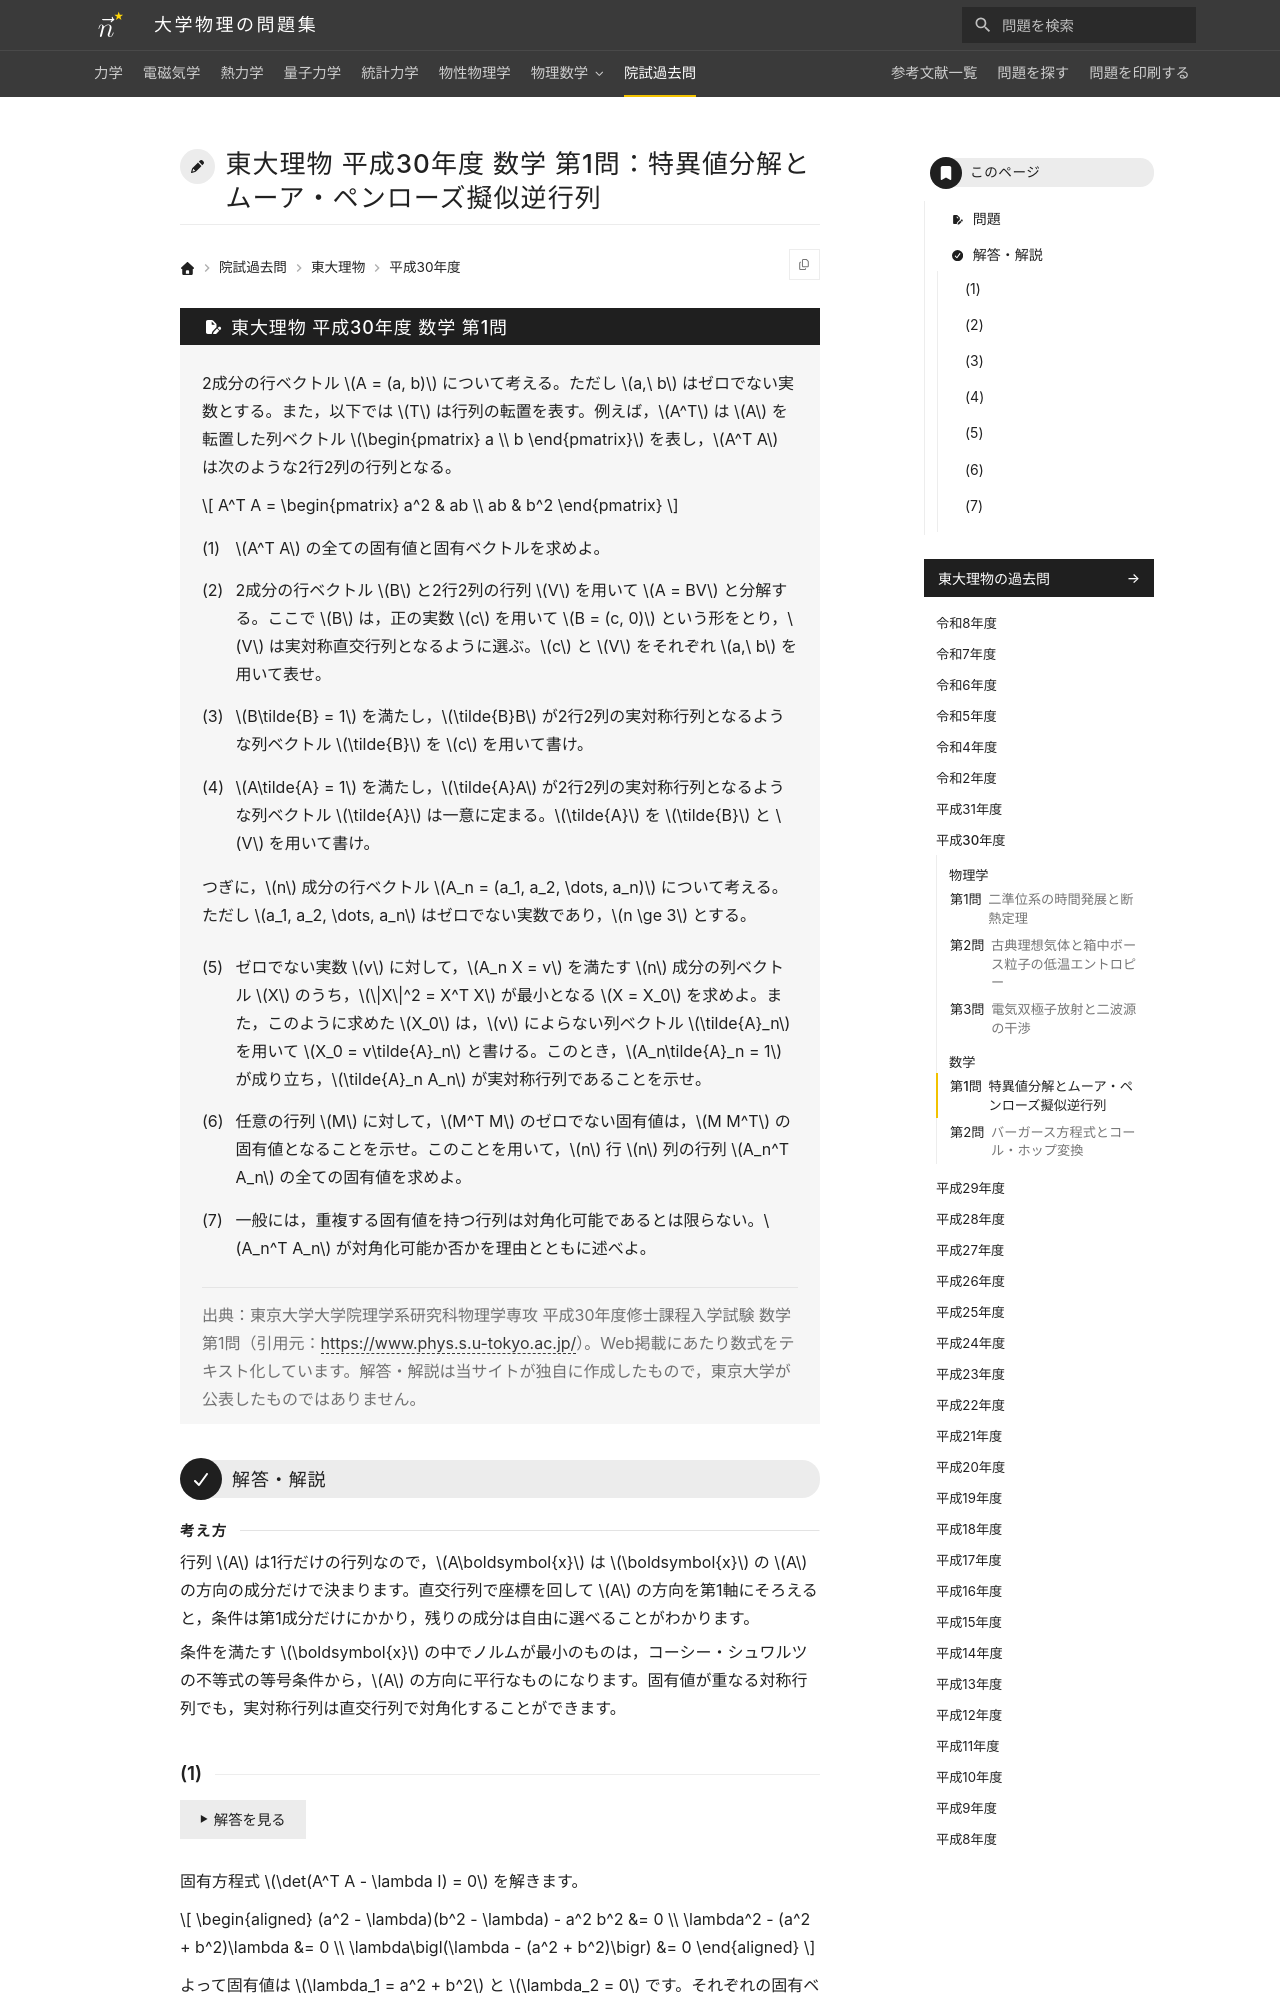

repository: Nanana-2/physics-site · page: pastexam/todai-ributsu/H30_sugaku_1/index.html · generator: mkdocs

---
title: 東大理物 平成30年度 数学 第1問：特異値分解とムーア・ペンローズ擬似逆行列
tags:
  - 院試過去問
  - 東大理物
  - 線形代数
exam_university: 東京大学大学院理学系研究科物理学専攻
exam_year: 平成30年度
exam_subject: 数学
exam_number: 第1問
exam_source_url: https://www.phys.s.u-tokyo.ac.jp/
exam_modified: Web掲載にあたり数式をテキスト化しています。
---

# 東大理物 平成30年度 数学 第1問：特異値分解とムーア・ペンローズ擬似逆行列

## 問題

2成分の行ベクトル $A = (a, b)$ について考える。ただし $a,\ b$ はゼロでない実数とする。また，以下では $T$ は行列の転置を表す。例えば，$A^T$ は $A$ を転置した列ベクトル $\begin{pmatrix} a \\ b \end{pmatrix}$ を表し，$A^T A$ は次のような2行2列の行列となる。

$$
A^T A = \begin{pmatrix} a^2 & ab \\ ab & b^2 \end{pmatrix}
$$

(1) $A^T A$ の全ての固有値と固有ベクトルを求めよ。

(2) 2成分の行ベクトル $B$ と2行2列の行列 $V$ を用いて $A = BV$ と分解する。ここで $B$ は，正の実数 $c$ を用いて $B = (c, 0)$ という形をとり，$V$ は実対称直交行列となるように選ぶ。$c$ と $V$ をそれぞれ $a,\ b$ を用いて表せ。

(3) $B\tilde{B} = 1$ を満たし，$\tilde{B}B$ が2行2列の実対称行列となるような列ベクトル $\tilde{B}$ を $c$ を用いて書け。

(4) $A\tilde{A} = 1$ を満たし，$\tilde{A}A$ が2行2列の実対称行列となるような列ベクトル $\tilde{A}$ は一意に定まる。$\tilde{A}$ を $\tilde{B}$ と $V$ を用いて書け。

つぎに，$n$ 成分の行ベクトル $A_n = (a_1, a_2, \dots, a_n)$ について考える。ただし $a_1, a_2, \dots, a_n$ はゼロでない実数であり，$n \ge 3$ とする。

(5) ゼロでない実数 $v$ に対して，$A_n X = v$ を満たす $n$ 成分の列ベクトル $X$ のうち，$\|X\|^2 = X^T X$ が最小となる $X = X_0$ を求めよ。また，このように求めた $X_0$ は，$v$ によらない列ベクトル $\tilde{A}_n$ を用いて $X_0 = v\tilde{A}_n$ と書ける。このとき，$A_n\tilde{A}_n = 1$ が成り立ち，$\tilde{A}_n A_n$ が実対称行列であることを示せ。

(6) 任意の行列 $M$ に対して，$M^T M$ のゼロでない固有値は，$M M^T$ の固有値となることを示せ。このことを用いて，$n$ 行 $n$ 列の行列 $A_n^T A_n$ の全ての固有値を求めよ。

(7) 一般には，重複する固有値を持つ行列は対角化可能であるとは限らない。$A_n^T A_n$ が対角化可能か否かを理由とともに述べよ。

> 出典：東京大学大学院理学系研究科物理学専攻 平成30年度修士課程入学試験 数学 第1問（引用元：<https://www.phys.s.u-tokyo.ac.jp/>）。Web掲載にあたり数式をテキスト化しています。解答・解説は当サイトが独自に作成したもので，東京大学が公表したものではありません。

---

## 解答・解説

<div class="approach" markdown>
行列 $A$ は1行だけの行列なので，$A\boldsymbol{x}$ は $\boldsymbol{x}$ の $A$ の方向の成分だけで決まります。直交行列で座標を回して $A$ の方向を第1軸にそろえると，条件は第1成分だけにかかり，残りの成分は自由に選べることがわかります。

条件を満たす $\boldsymbol{x}$ の中でノルムが最小のものは，コーシー・シュワルツの不等式の等号条件から，$A$ の方向に平行なものになります。固有値が重なる対称行列でも，実対称行列は直交行列で対角化することができます。
</div>
